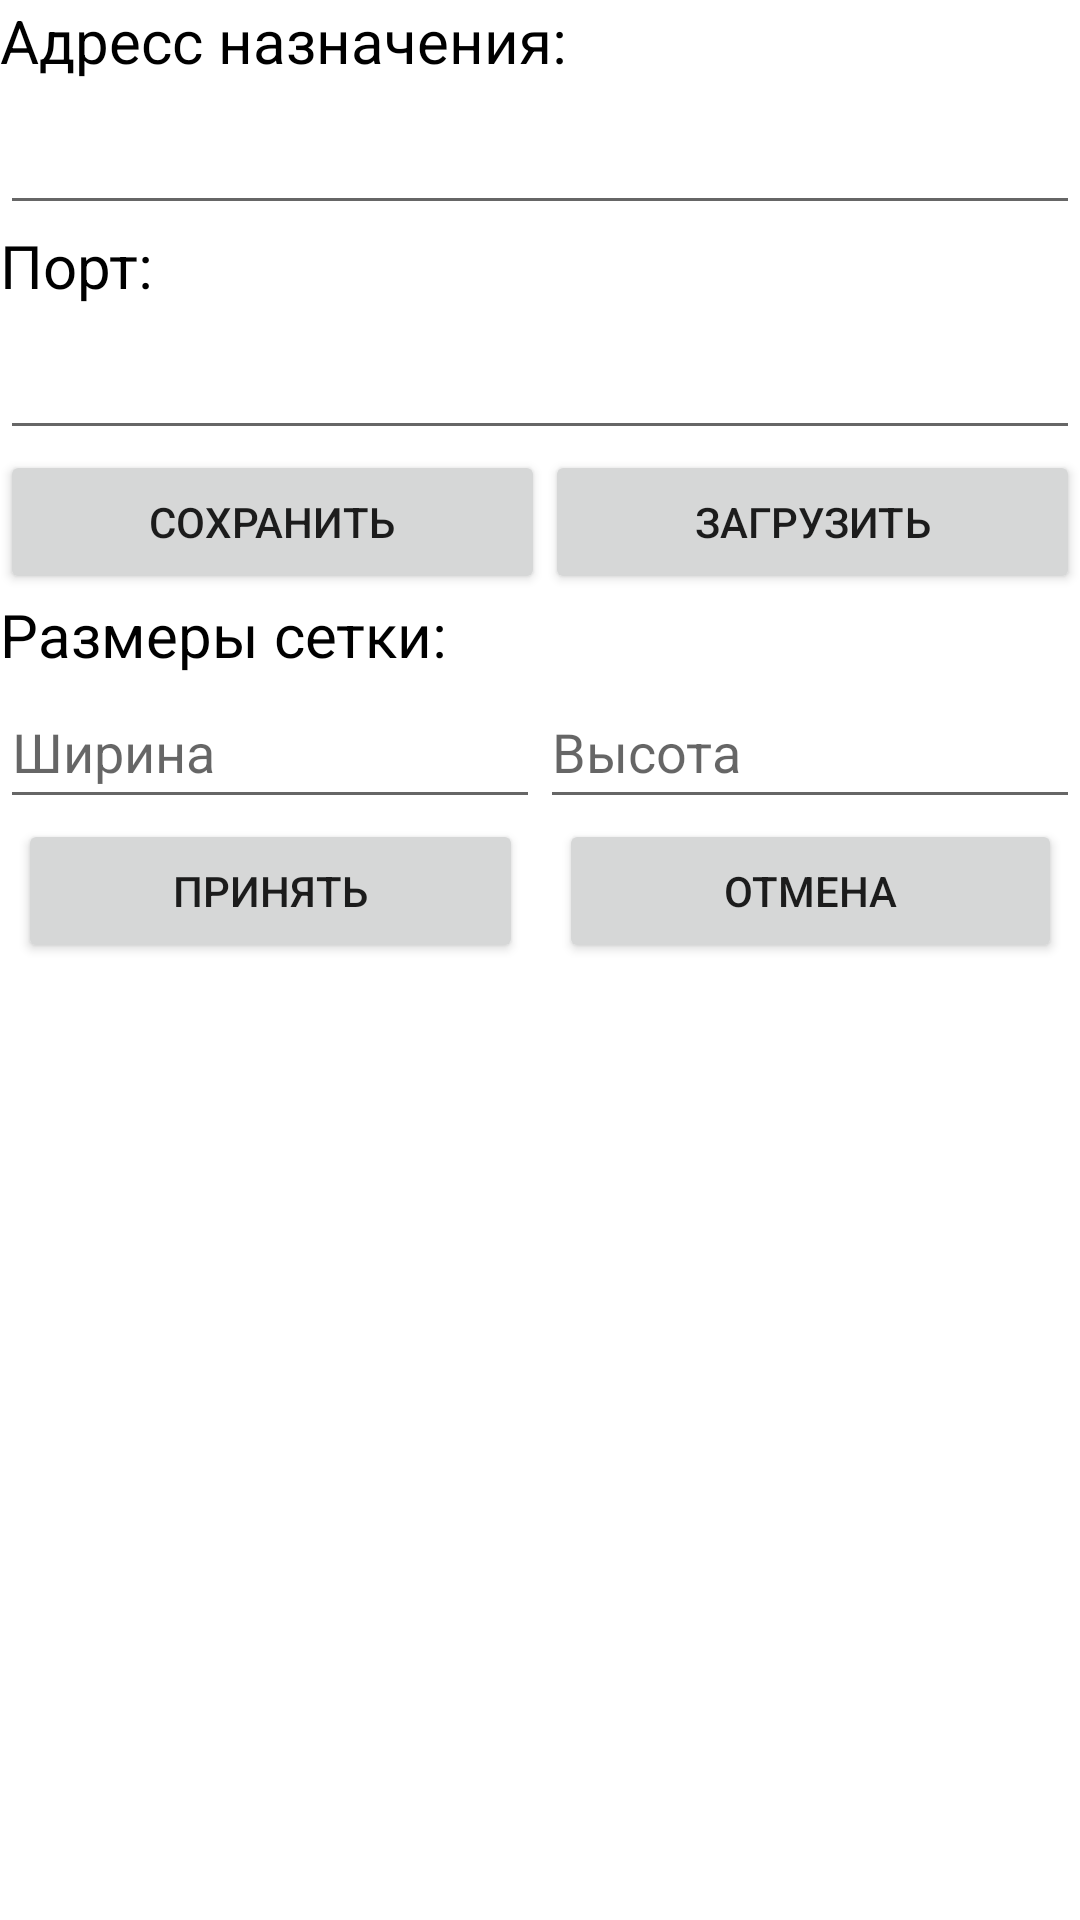

The Android layout XML behind this screen, and the referenced resources:
<!-- AndroidManifest.xml: application theme Theme.LampIsPower -->
<!-- res/layout/dialog_settings.xml -->
<?xml version="1.0" encoding="utf-8"?>
<LinearLayout xmlns:android="http://schemas.android.com/apk/res/android"
    xmlns:tools="http://schemas.android.com/tools"
    android:layout_width="match_parent"
    android:layout_height="match_parent"
    android:orientation="vertical">

    <TextView
        android:id="@+id/textView5"
        android:layout_width="match_parent"
        android:layout_height="wrap_content"
        android:text="@string/DestinationAddress"
        android:textColor="#000000"
        android:textSize="20sp" />

    <EditText
        android:id="@+id/etDestinationAddress"
        android:layout_width="match_parent"
        android:layout_height="wrap_content"
        android:ems="10"
        android:inputType="textPersonName"
        android:minHeight="48dp"
        tools:ignore="SpeakableTextPresentCheck" />

    <TextView
        android:id="@+id/textView6"
        android:layout_width="match_parent"
        android:layout_height="wrap_content"
        android:text="@string/DestinationPort"
        android:textColor="#000000"
        android:textSize="20sp" />

    <EditText
        android:id="@+id/etDestinationPort"
        android:layout_width="match_parent"
        android:layout_height="wrap_content"
        android:ems="10"
        android:inputType="number"
        android:minHeight="48dp"
        tools:ignore="SpeakableTextPresentCheck" />

    <LinearLayout
        android:layout_width="match_parent"
        android:layout_height="wrap_content"
        android:orientation="horizontal">

        <Button
            android:id="@+id/bSaveNetworkSettingsDialog"
            android:layout_width="wrap_content"
            android:layout_height="wrap_content"
            android:layout_weight="1"
            android:insetLeft="6dp"
            android:insetTop="6dp"
            android:insetRight="6dp"
            android:insetBottom="6dp"
            android:text="@string/Save" />

        <Button
            android:id="@+id/bLoadNetworkSettingsDialog"
            android:layout_width="wrap_content"
            android:layout_height="wrap_content"
            android:layout_weight="1"
            android:insetLeft="6dp"
            android:insetTop="6dp"
            android:insetRight="6dp"
            android:insetBottom="6dp"
            android:text="@string/Load" />
    </LinearLayout>

    <TextView
        android:id="@+id/textView7"
        android:layout_width="match_parent"
        android:layout_height="wrap_content"
        android:text="@string/SizesOfGrid"
        android:textColor="#000000"
        android:textSize="20sp" />

    <LinearLayout
        android:layout_width="match_parent"
        android:layout_height="wrap_content"
        android:orientation="horizontal">

        <EditText
            android:id="@+id/etGridWidth"
            android:layout_width="wrap_content"
            android:layout_height="wrap_content"
            android:layout_weight="1"
            android:ems="10"
            android:hint="@string/Width"
            android:inputType="number"
            android:minHeight="48dp" />

        <EditText
            android:id="@+id/etGridHeight"
            android:layout_width="wrap_content"
            android:layout_height="wrap_content"
            android:layout_weight="1"
            android:ems="10"
            android:hint="@string/Height"
            android:inputType="number"
            android:minHeight="48dp" />

    </LinearLayout>

    <LinearLayout
        android:layout_width="match_parent"
        android:layout_height="wrap_content"
        android:orientation="horizontal">

        <Button
            android:id="@+id/bAcceptSettings"
            android:layout_width="wrap_content"
            android:layout_height="wrap_content"
            android:layout_marginLeft="6dp"
            android:layout_marginRight="6dp"
            android:layout_weight="1"
            android:text="@string/Accept" />

        <Button
            android:id="@+id/bCancelSettings"
            android:layout_width="wrap_content"
            android:layout_height="wrap_content"
            android:layout_marginLeft="6dp"
            android:layout_marginRight="6dp"
            android:layout_weight="1"
            android:text="@string/Cancel" />
    </LinearLayout>

</LinearLayout>
<!-- resources referenced by this layout -->
<resources>
  <string name="Accept">Принять</string>
  <string name="Cancel">Отмена</string>
  <string name="DestinationAddress">Адресс назначения:</string>
  <string name="DestinationPort">Порт:</string>
  <string name="Height">Высота</string>
  <string name="Load">Загрузить</string>
  <string name="Save">Сохранить</string>
  <string name="SizesOfGrid">Размеры сетки:</string>
  <string name="Width">Ширина</string>
  <style name="Theme.LampIsPower" parent="Theme.MaterialComponents.DayNight.DarkActionBar">
          
          <item name="colorPrimary">@color/purple_500</item>
          <item name="colorPrimaryVariant">@color/purple_700</item>
          <item name="colorOnPrimary">@color/white</item>
          
          <item name="colorSecondary">@color/teal_200</item>
          <item name="colorSecondaryVariant">@color/teal_700</item>
          <item name="colorOnSecondary">@color/black</item>
          
          <item name="android:statusBarColor" tools:targetApi="l">?attr/colorPrimaryVariant</item>
          
      </style>
  <!-- not gathered from this repository: default colours our renderer supplied (Android Studio template values) -->
  <color name="purple_500">#FF6200EE</color>
  <color name="purple_700">#FF3700B3</color>
  <color name="teal_200">#FF03DAC5</color>
  <color name="teal_700">#FF018786</color>
  <color name="black">#FF000000</color>
  <color name="white">#FFFFFFFF</color>
</resources>
